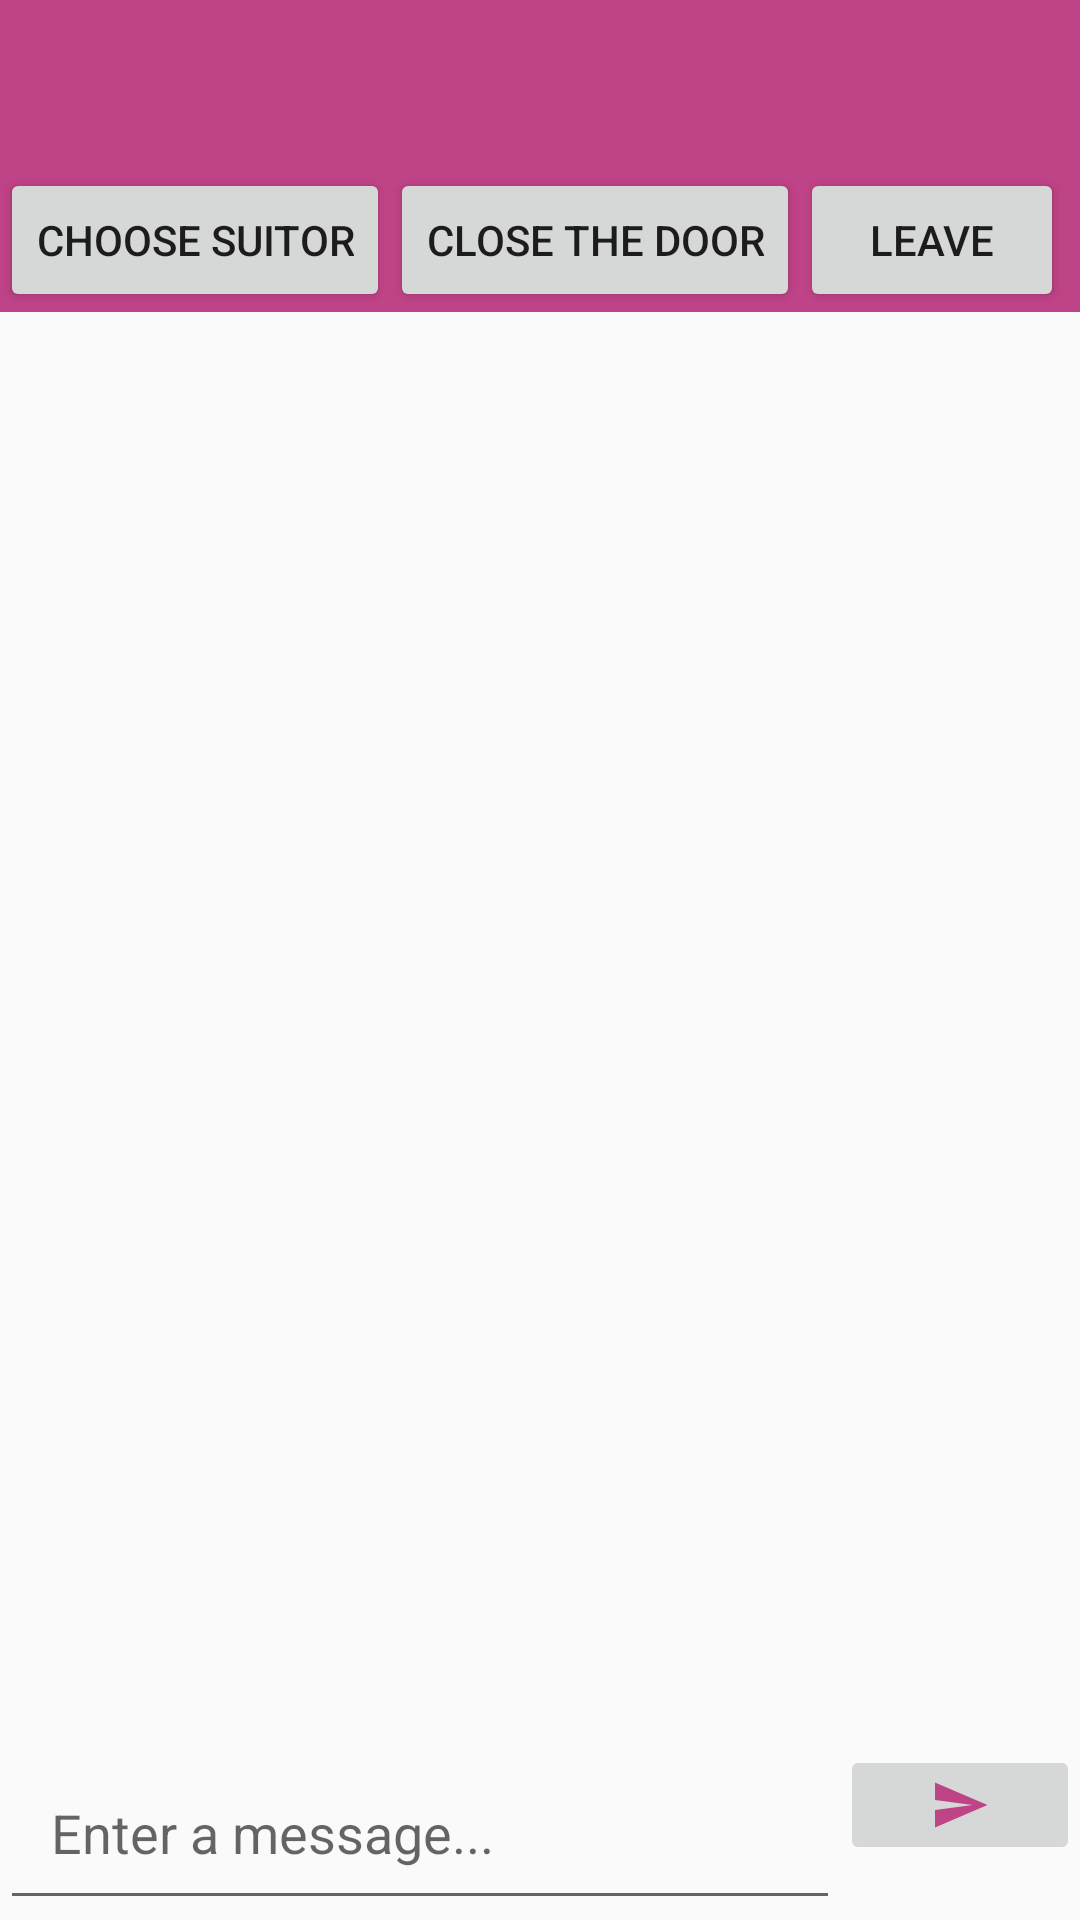

The Android layout XML behind this screen, and the referenced resources:
<!-- AndroidManifest.xml: application theme AppTheme -->
<!-- res/layout/activity_group_chat.xml -->
<?xml version="1.0" encoding="utf-8"?>
<RelativeLayout xmlns:android="http://schemas.android.com/apk/res/android"
    xmlns:app="http://schemas.android.com/apk/res-auto"
    xmlns:tools="http://schemas.android.com/tools"
    android:layout_width="match_parent"
    android:layout_height="match_parent"
    tools:context=".GroupChatActivity">

    <include
        android:id="@+id/group_chat_bar_layout"
        layout="@layout/app_bar_layout">
    </include>

    <FrameLayout
        android:id="@+id/optionsPanel"
        android:layout_below="@id/group_chat_bar_layout"
        android:layout_width="match_parent"
        android:layout_height="wrap_content"
        android:background="#BF4387">

        <LinearLayout
            android:orientation="horizontal"
            android:layout_width="wrap_content"
            android:layout_height="wrap_content">

            <Button
                android:id="@+id/chooseSuitorButton"
                android:layout_width="wrap_content"
                android:layout_height="wrap_content"
                android:text="Choose suitor"/>

            <Button
                android:id="@+id/closeDoorButton"
                android:layout_width="wrap_content"
                android:layout_height="wrap_content"
                android:text="Close the Door"/>

            <Button
                android:id="@+id/leaveGroupButton"
                android:layout_width="wrap_content"
                android:layout_height="wrap_content"
                android:text="Leave"/>

        </LinearLayout>
    </FrameLayout>

    <ScrollView
        android:id="@+id/my_scroll_view"
        android:layout_width="match_parent"
        android:layout_height="wrap_content"
        android:layout_above="@id/myLinearLayout"
        android:layout_below="@id/optionsPanel">
        <LinearLayout
            android:layout_width="match_parent"
            android:layout_height="match_parent"
            android:orientation="vertical">
            <TextView
                android:id="@+id/group_chat_text_display"
                android:layout_width="match_parent"
                android:layout_height="wrap_content"
                android:padding="10dp"
                android:textAllCaps="false"
                android:textSize="20sp"
                android:layout_marginStart="2dp"
                android:layout_marginEnd="2dp"
                android:layout_marginBottom="80dp"/>
        </LinearLayout>

    </ScrollView>
    
    <LinearLayout
        android:id="@+id/myLinearLayout"
        android:layout_width="match_parent"
        android:layout_height="wrap_content"
        android:orientation="horizontal"
        android:layout_alignParentStart="true"
        android:layout_alignParentBottom="true">

        <EditText
            android:id="@+id/input_group_message"
            android:layout_weight="0.7"
            android:layout_width="0dp"
            android:layout_height="wrap_content"
            android:hint="Enter a message..."
            android:padding="17dp"/>

        <ImageButton
            android:id="@+id/send_message_button"
            android:layout_weight="0.2"
            android:layout_width="0dp"
            android:layout_height="wrap_content"
            android:src="@drawable/ic_send_pink_24dp"/>
    </LinearLayout>

</RelativeLayout>
<!-- res/layout/app_bar_layout.xml (included above) -->
<?xml version="1.0" encoding="utf-8"?>
<android.support.v7.widget.Toolbar xmlns:android="http://schemas.android.com/apk/res/android"
    android:id="@+id/main_app_bar"
    android:layout_width="match_parent"
    android:layout_height="wrap_content"
    android:background="#BF4387"
    android:theme="@style/ThemeOverlay.AppCompat.Dark.ActionBar"
    >

</android.support.v7.widget.Toolbar>
<!-- resources referenced by this layout -->
<resources>
  <!-- drawable ic_send_pink_24dp (drawable) -->
  <vector android:height="20dp" android:tint="#BF4387"
      android:viewportHeight="24.0" android:viewportWidth="24.0"
      android:width="20dp" xmlns:android="http://schemas.android.com/apk/res/android">
      <path android:fillColor="#FF000000" android:pathData="M2.01,21L23,12 2.01,3 2,10l15,2 -15,2z"/>
  </vector>
  <style name="AppTheme" parent="Theme.AppCompat.Light.NoActionBar">
          
          <item name="colorPrimary">@color/colorPrimary</item>
          <item name="colorPrimaryDark">@color/colorPrimaryDark</item>
          <item name="colorAccent">@color/colorAccent</item>
      </style>
  <color name="colorPrimary">#008577</color>
  <color name="colorPrimaryDark">#00574B</color>
  <color name="colorAccent">#D81B60</color>
</resources>
